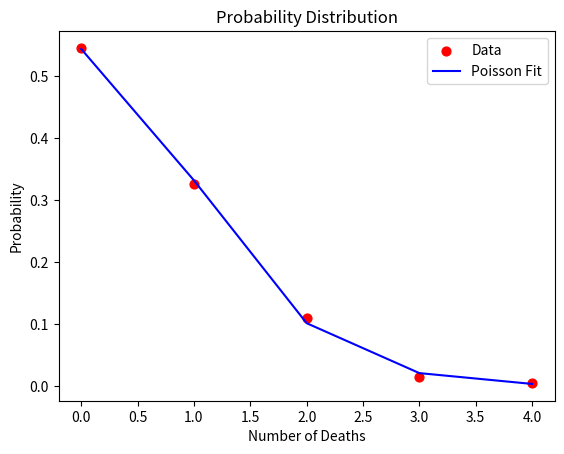

This chart was generated by the following Python code:
import numpy as np
from matplotlib import pyplot as plt
from scipy.stats import poisson

N=200  #Number of observations
n_deaths=np.array([0,1,2,3,4])
n_groups=np.array([109,65,22,3,1])

prob=n_groups/N

mu=np.sum(n_deaths*n_groups)/N
model=poisson.pmf(n_deaths, mu)

plt.scatter(n_deaths, prob, color='red', s=40, marker='o', label='Data')
plt.plot(n_deaths, model, linestyle='-', color='blue', label="Poisson Fit")
plt.title("Probability Distribution")
plt.xlabel("Number of Deaths")
plt.ylabel("Probability")
plt.legend()

plt.savefig("Horses.png")
